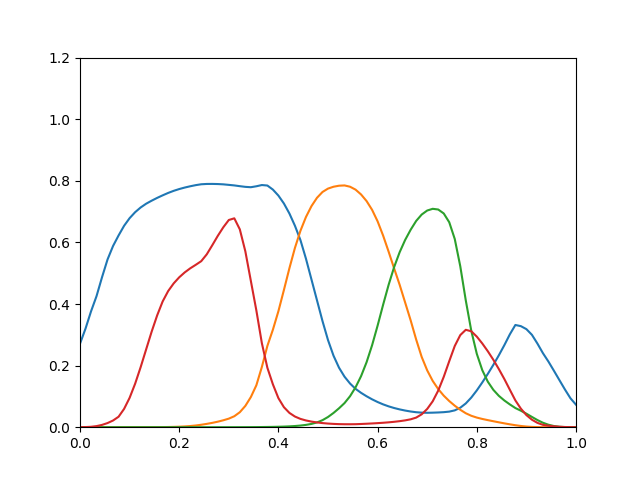

The file beside this chart, header and first rows:
0.2711, 4.188e-11, 1.478e-16, 8.039e-05
0.32, 3.217e-10, 3.02e-15, 0.0004027
0.376, 1.826e-09, 3.99e-14, 0.001335
0.4256, 8.245e-09, 3.746e-13, 0.003554
0.4871, 3.039e-08, 2.551e-12, 0.007493
0.5447, 9.714e-08, 1.399e-11, 0.01347
0.5884, 2.75e-07, 6.367e-11, 0.02174
0.6226, 7.257e-07, 2.474e-10, 0.03401
0.6539, 2.076e-06, 8.377e-10, 0.0594
0.6787, 5.497e-06, 2.51e-09, 0.09527
0.698, 1.32e-05, 6.736e-09, 0.141
0.7133, 2.912e-05, 1.646e-08, 0.1947
0.7256, 5.967e-05, 3.715e-08, 0.2525
0.7354, 0.0001146, 7.843e-08, 0.3102
0.7445, 0.0002091, 1.564e-07, 0.363
0.7528, 0.0003643, 2.965e-07, 0.4084
0.7606, 0.0006175, 5.371e-07, 0.4421
0.7674, 0.001017, 9.348e-07, 0.4669
0.7732, 0.001622, 1.569e-06, 0.4866
0.7781, 0.00251, 2.548e-06, 0.5026
0.7822, 0.003778, 4.018e-06, 0.5158
0.7859, 0.005549, 6.164e-06, 0.5272
0.7887, 0.007934, 9.31e-06, 0.5391
0.7898, 0.01078, 1.384e-05, 0.5613
0.7899, 0.01406, 2.02e-05, 0.5907
0.7895, 0.01791, 2.898e-05, 0.6212
0.7885, 0.02244, 4.106e-05, 0.649
0.7868, 0.02779, 5.767e-05, 0.6727
0.785, 0.03561, 8.186e-05, 0.6782
0.7825, 0.04864, 0.0001174, 0.6423
0.7803, 0.06914, 0.0001695, 0.5711
0.7792, 0.09778, 0.0002468, 0.4751
0.7822, 0.1361, 0.0003623, 0.3791
0.7862, 0.1956, 0.0005373, 0.2727
0.7846, 0.2639, 0.0007638, 0.1929
0.7714, 0.3165, 0.001048, 0.1392
0.752, 0.3766, 0.001436, 0.09442
0.7263, 0.4455, 0.001974, 0.06497
0.6938, 0.5163, 0.002729, 0.0464
0.6541, 0.5821, 0.003806, 0.03461
0.6075, 0.6377, 0.005345, 0.02696
0.5471, 0.6825, 0.007507, 0.02188
0.4796, 0.7178, 0.01069, 0.01823
0.4121, 0.7448, 0.01545, 0.01549
0.3447, 0.7636, 0.0228, 0.01337
0.283, 0.7747, 0.03315, 0.01181
0.2322, 0.7807, 0.04628, 0.01071
0.1932, 0.7841, 0.0614, 0.009969
0.164, 0.785, 0.07835, 0.009649
0.1418, 0.7808, 0.1006, 0.009578
0.1245, 0.7713, 0.1294, 0.009771
0.1116, 0.7556, 0.1657, 0.01043
0.1005, 0.7342, 0.211, 0.01126
0.0905, 0.7057, 0.2661, 0.01216
0.08175, 0.6684, 0.3297, 0.01319
0.07412, 0.6222, 0.3975, 0.01439
0.06768, 0.5699, 0.4623, 0.0158
0.06228, 0.5155, 0.5199, 0.01752
0.05779, 0.4624, 0.5681, 0.01959
0.05405, 0.4047, 0.608, 0.02217
0.05095, 0.3468, 0.6412, 0.0256
... 30 more rows
